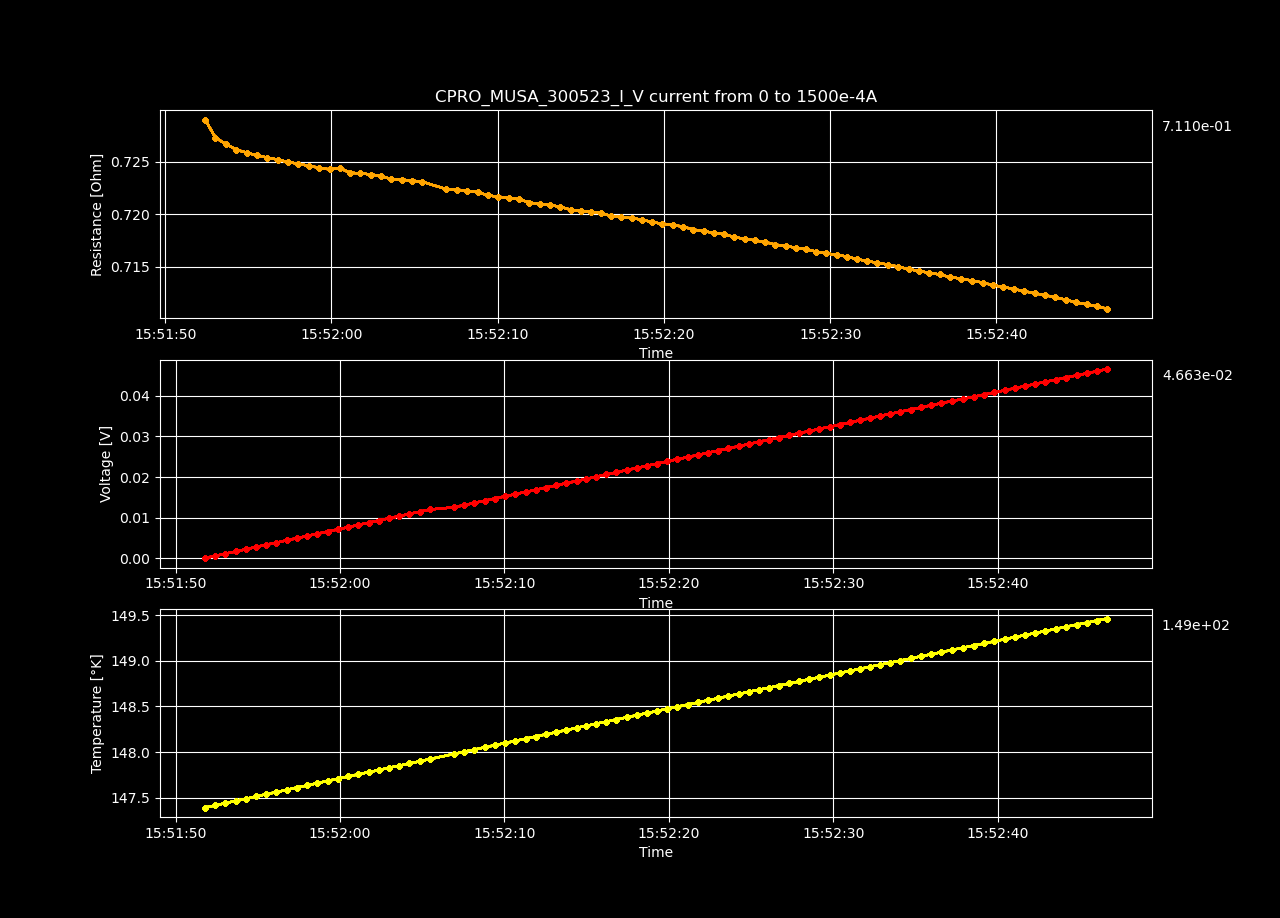

Values plotted in this chart, from the file beside it:
Datetime, Temperature [K], Voltage [V], Resistance [𝛀], Current Source [A], Electric Field [V/cm], Restivity [𝛀 cm], Current Density [A/cm2]
2023-05-30 15:51:51.788605, 147.4, 2.478914e-06, inf, 0.0, 4.767142307692308e-05, inf, 0.0
2023-05-30 15:51:52.396996, 147.4, 0.0005495, 0.729, 0.0007538, 0.01057, 1.248, 0.008469
2023-05-30 15:51:53.023069, 147.4, 0.001096, 0.7273, 0.001508, 0.02109, 1.245, 0.01694
2023-05-30 15:51:53.652958, 147.5, 0.001643, 0.7267, 0.002261, 0.0316, 1.244, 0.02541
2023-05-30 15:51:54.280338, 147.5, 0.002189, 0.7262, 0.003015, 0.0421, 1.243, 0.03388
2023-05-30 15:51:54.892117, 147.5, 0.002736, 0.7259, 0.003769, 0.05261, 1.242, 0.04235
2023-05-30 15:51:55.507308, 147.5, 0.003282, 0.7256, 0.004523, 0.06311, 1.242, 0.05082
2023-05-30 15:51:56.131131, 147.6, 0.003828, 0.7254, 0.005276, 0.07361, 1.242, 0.05929
2023-05-30 15:51:56.755033, 147.6, 0.004373, 0.7252, 0.00603, 0.0841, 1.241, 0.06775
2023-05-30 15:51:57.367790, 147.6, 0.004918, 0.725, 0.006784, 0.09458, 1.241, 0.07622
2023-05-30 15:51:57.991374, 147.6, 0.005463, 0.7248, 0.007538, 0.1051, 1.241, 0.08469
2023-05-30 15:51:58.624207, 147.7, 0.006008, 0.7246, 0.008291, 0.1155, 1.24, 0.09316
2023-05-30 15:51:59.250448, 147.7, 0.006553, 0.7244, 0.009045, 0.126, 1.24, 0.1016
2023-05-30 15:51:59.881579, 147.7, 0.007097, 0.7243, 0.009799, 0.1365, 1.24, 0.1101
2023-05-30 15:52:00.499537, 147.7, 0.007645, 0.7244, 0.01055, 0.147, 1.24, 0.1186
2023-05-30 15:52:01.116897, 147.8, 0.008185, 0.724, 0.01131, 0.1574, 1.239, 0.127
2023-05-30 15:52:01.728490, 147.8, 0.008731, 0.7239, 0.01206, 0.1679, 1.239, 0.1355
2023-05-30 15:52:02.355589, 147.8, 0.009275, 0.7238, 0.01281, 0.1784, 1.239, 0.144
2023-05-30 15:52:02.981474, 147.8, 0.009819, 0.7237, 0.01357, 0.1888, 1.239, 0.1524
2023-05-30 15:52:03.588339, 147.9, 0.01036, 0.7233, 0.01432, 0.1992, 1.238, 0.1609
2023-05-30 15:52:04.214913, 147.9, 0.0109, 0.7233, 0.01508, 0.2097, 1.238, 0.1694
2023-05-30 15:52:04.832679, 147.9, 0.01145, 0.7232, 0.01583, 0.2202, 1.238, 0.1779
2023-05-30 15:52:05.456784, 147.9, 0.01199, 0.7231, 0.01658, 0.2306, 1.238, 0.1863
2023-05-30 15:52:06.915946, 148, 0.01252, 0.7224, 0.01734, 0.2408, 1.236, 0.1948
2023-05-30 15:52:07.540766, 148, 0.01307, 0.7224, 0.01809, 0.2513, 1.236, 0.2033
2023-05-30 15:52:08.168726, 148, 0.01361, 0.7222, 0.01884, 0.2617, 1.236, 0.2117
2023-05-30 15:52:08.786457, 148.1, 0.01415, 0.7221, 0.0196, 0.2722, 1.236, 0.2202
2023-05-30 15:52:09.410674, 148.1, 0.01469, 0.7218, 0.02035, 0.2825, 1.235, 0.2287
2023-05-30 15:52:10.026516, 148.1, 0.01523, 0.7217, 0.02111, 0.2929, 1.235, 0.2371
2023-05-30 15:52:10.651264, 148.1, 0.01577, 0.7216, 0.02186, 0.3033, 1.235, 0.2456
2023-05-30 15:52:11.283422, 148.1, 0.01631, 0.7214, 0.02261, 0.3137, 1.235, 0.2541
2023-05-30 15:52:11.907736, 148.2, 0.01685, 0.7211, 0.02337, 0.324, 1.234, 0.2625
2023-05-30 15:52:12.518654, 148.2, 0.01739, 0.721, 0.02412, 0.3344, 1.234, 0.271
2023-05-30 15:52:13.130126, 148.2, 0.01793, 0.7209, 0.02487, 0.3448, 1.234, 0.2795
2023-05-30 15:52:13.755470, 148.2, 0.01847, 0.7207, 0.02563, 0.3552, 1.234, 0.288
2023-05-30 15:52:14.380910, 148.3, 0.01901, 0.7204, 0.02638, 0.3655, 1.233, 0.2964
2023-05-30 15:52:14.986285, 148.3, 0.01955, 0.7203, 0.02714, 0.3759, 1.233, 0.3049
2023-05-30 15:52:15.586749, 148.3, 0.02009, 0.7202, 0.02789, 0.3863, 1.233, 0.3134
2023-05-30 15:52:16.197628, 148.3, 0.02063, 0.7201, 0.02864, 0.3967, 1.233, 0.3218
2023-05-30 15:52:16.802322, 148.4, 0.02116, 0.7199, 0.0294, 0.407, 1.232, 0.3303
2023-05-30 15:52:17.433386, 148.4, 0.0217, 0.7197, 0.03015, 0.4173, 1.232, 0.3388
2023-05-30 15:52:18.049479, 148.4, 0.02224, 0.7196, 0.0309, 0.4277, 1.232, 0.3472
2023-05-30 15:52:18.676202, 148.4, 0.02278, 0.7195, 0.03166, 0.438, 1.231, 0.3557
2023-05-30 15:52:19.279745, 148.5, 0.02331, 0.7192, 0.03241, 0.4483, 1.231, 0.3642
2023-05-30 15:52:19.900708, 148.5, 0.02385, 0.7191, 0.03317, 0.4587, 1.231, 0.3726
2023-05-30 15:52:20.513231, 148.5, 0.02439, 0.719, 0.03392, 0.469, 1.231, 0.3811
2023-05-30 15:52:21.165955, 148.5, 0.02492, 0.7188, 0.03467, 0.4793, 1.23, 0.3896
2023-05-30 15:52:21.774835, 148.5, 0.02546, 0.7186, 0.03543, 0.4895, 1.23, 0.3981
2023-05-30 15:52:22.395103, 148.6, 0.02599, 0.7184, 0.03618, 0.4998, 1.23, 0.4065
2023-05-30 15:52:22.998744, 148.6, 0.02653, 0.7182, 0.03693, 0.5102, 1.229, 0.415
2023-05-30 15:52:23.613057, 148.6, 0.02706, 0.7181, 0.03769, 0.5205, 1.229, 0.4235
2023-05-30 15:52:24.240639, 148.6, 0.02759, 0.7178, 0.03844, 0.5307, 1.229, 0.4319
2023-05-30 15:52:24.852458, 148.7, 0.02813, 0.7177, 0.0392, 0.5409, 1.228, 0.4404
2023-05-30 15:52:25.462061, 148.7, 0.02866, 0.7175, 0.03995, 0.5512, 1.228, 0.4489
2023-05-30 15:52:26.078563, 148.7, 0.0292, 0.7174, 0.0407, 0.5615, 1.228, 0.4573
2023-05-30 15:52:26.696325, 148.7, 0.02973, 0.7171, 0.04146, 0.5717, 1.227, 0.4658
2023-05-30 15:52:27.315830, 148.8, 0.03026, 0.717, 0.04221, 0.582, 1.227, 0.4743
2023-05-30 15:52:27.925280, 148.8, 0.0308, 0.7168, 0.04296, 0.5923, 1.227, 0.4828
2023-05-30 15:52:28.527762, 148.8, 0.03133, 0.7167, 0.04372, 0.6025, 1.227, 0.4912
2023-05-30 15:52:29.159263, 148.8, 0.03186, 0.7164, 0.04447, 0.6127, 1.226, 0.4997
... 28 more rows
